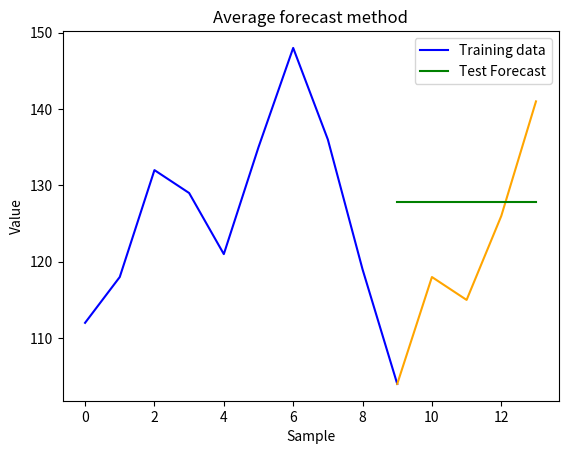
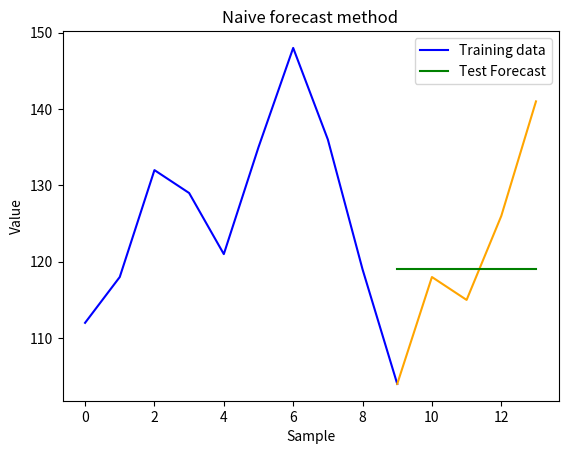
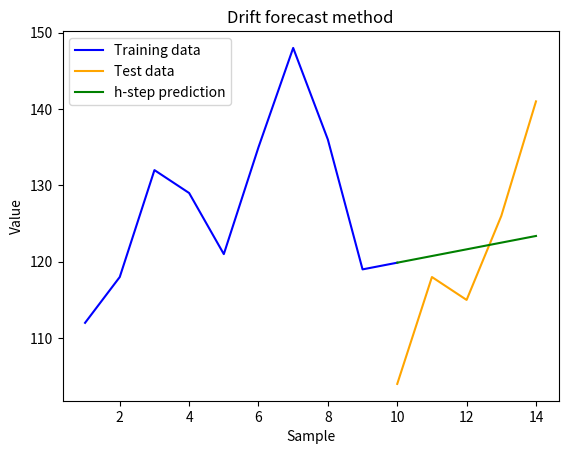
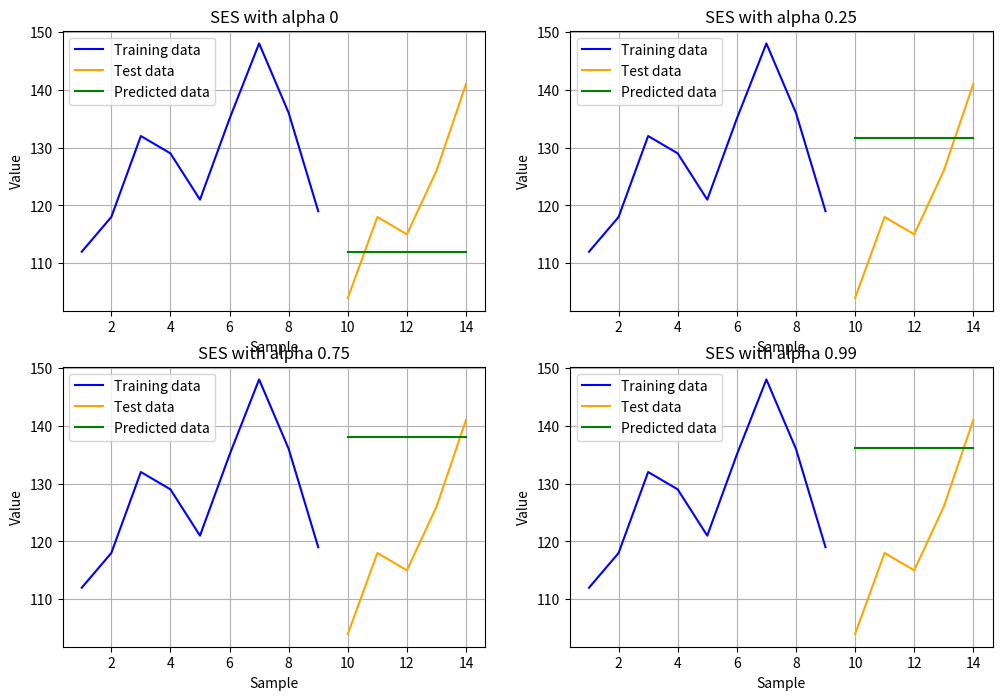

These charts were generated, in order, by the following Python code:
#%%
import numpy as np
from numpy.testing import assert_equal
from matplotlib import pyplot as plt
import pandas as pd

#%%
# Question 2
x = [112, 118, 132, 129, 121, 135, 148, 136, 119, 104, 118, 115, 126, 141]
metrics = {}

def avg_forecast(x, tr_size):
    prediction = [x[0]]
    for i in range(2, tr_size):
        prediction.append(np.mean(x[:i]))

    if assert_equal(tr_size-1, len(prediction)):
        pass

    plt.figure()
    plt.plot(list(range(tr_size+1)), x[:tr_size+1], '-b', label='Training data')
    plt.plot(list(range(tr_size, len(x))), x[tr_size:], '-', color='orange')
    plt.plot(list(range(tr_size, len(x))), [np.mean(x[:tr_size])]*(len(x)-tr_size), '-g', label='Test Forecast')
    plt.xlabel('Sample')
    plt.ylabel('Value')
    plt.title('Average forecast method')
    plt.legend()
    plt.show()

    return prediction, np.mean(x[:tr_size])

tr_size = 9
forecast, mean_forecast = avg_forecast(x, tr_size)

#%%
# Question 3
def mse(y, y_pred):
    diff = np.subtract(y, y_pred)
    return 1/len(diff) * diff.T @ diff

tr_y = x[1:tr_size]
tr_pred = forecast
tr_res = np.subtract(tr_y, tr_pred)
tr_mse = 1 / len(tr_res) * tr_res.T @ tr_res

ts_y = x[tr_size:]
ts_pred = [mean_forecast] * (len(x)-tr_size)
# I manually computed mse so that I can use the residuals later for computing the variance
ts_res = np.subtract(ts_y, ts_pred)
ts_mse = 1 / len(ts_res) * ts_res.T @ ts_res

pd.DataFrame({'MSE':{'Prediction':tr_mse, 'Forecast':ts_mse}})

#%%
# Question 4
"""
The following snippet of code would produce the same result when you would use numpy
tmp_res_diff_ms = tr_res_diff-np.mean(tr_res_diff)
tmp_var = 1/len(tmp_res_diff_ms) * tmp_res_diff_ms.T @ tmp_res_diff_ms
"""
tr_res_diff_ms = tr_res - np.mean(tr_res)
tr_res_var = 1/len(tr_res_diff_ms) * tr_res_diff_ms.T @ tr_res_diff_ms
# tr_res_var = np.var(tr_res_diff)
ts_res_diff_ms = ts_res - np.mean(ts_res)
ts_res_var = 1/len(ts_res_diff_ms) * ts_res_diff_ms.T @ ts_res_diff_ms
# ts_res_var = np.var(ts_res_diff)
pd.DataFrame({'Variance in residuals':{'Prediction':tr_res_var, 'Forecast':ts_res_var}})

#%%
# Question 5
def acf(x, max_lag, ax=None):
    def __acf(x, lag):
        acf_val = 0
        mu = np.mean(x)
        for t in range(lag, len(x)):
            acf_val += (x[t] - mu) * (x[t-lag] - mu)
        return acf_val

    acf_lags = np.zeros([max_lag+1])
    for k in range(max_lag+1):
        x_var = __acf(x, 0)
        acf_lags[k] = __acf(x, k)/x_var
    return acf_lags

h = 5

# Compute the ACF values
acf_values = acf(tr_res, max_lag=h)

# Ignore the first one
acf_values = acf_values[1:]

# Square and sum
Q = len(tr_res) * acf_values.T @ acf_values
print(f'Q value: {Q}')

#%%
# Question 6
# Step 2
def naive_method(x, tr_size):
    prediction = []
    for i in range(1, tr_size):
        prediction.append(x[i-1])

    if assert_equal(tr_size-1, len(prediction)):
        pass

    plt.figure()
    plt.plot(list(range(tr_size+1)), x[:tr_size+1], '-b', label='Training data')
    plt.plot(list(range(tr_size, len(x))), x[tr_size:], '-', color='orange')
    plt.plot(list(range(tr_size, len(x))), [x[tr_size-1]]*(len(x)-tr_size), '-g', label='Test Forecast')
    plt.xlabel('Sample')
    plt.ylabel('Value')
    plt.title('Naive forecast method')
    plt.legend()
    plt.show()

    return prediction, x[tr_size-1]
# naive_method(x, tr_size)

#%%
# Step 3
prediction, naive_forecast = naive_method(x, tr_size)
tr_y = x[1:tr_size]
tr_pred = prediction
tr_res = np.subtract(tr_y, prediction)
tr_mse = 1 / len(tr_res) * tr_res.T @ tr_res

ts_y = x[tr_size:]
ts_pred = [naive_forecast] * (len(x)-tr_size)
# I manually computed mse so that I can use the residuals later for computing the variance
ts_res = np.subtract(ts_y, ts_pred)
ts_mse = 1 / len(ts_res) * ts_res.T @ ts_res
pd.DataFrame({'MSE':{'Prediction':tr_mse, 'Forecast':ts_mse}})
#%%
# Step 4
tr_res_var = np.var(tr_res)
ts_res_var = np.var(ts_res)
pd.DataFrame({'Variance in residuals':{'Prediction':tr_res_var, 'Forecast':ts_res_var}})

#%%
# Step 5
# Compute the ACF values
acf_values = acf(tr_res, max_lag=h)

# Ignore the first one
acf_values = acf_values[1:]

# Square and sum
Q = len(tr_res) * acf_values.T @ acf_values
print(f'Q value: {Q}')

#%%
# Question 7 Step 2
def drift_forecast(x, tr_size):

    T = tr_size-1 # -1 to get the index
    ts_size = len(x) - tr_size
    straight_line_for_ts = x[T] - x[0]

    forecast = []
    for i in range(2, len(x)+1):
        if i <= tr_size:
            forecast.append(x[i-1] + ((x[i-1]-x[0])/(i-1)))
        else:
            forecast.append(x[T] + (i-tr_size) * (straight_line_for_ts/(T)))

    plt.figure()
    # plt.plot(list(range(1, tr_size+1)), x[:tr_size], '-b', label='Training data')
    # Only for aesthetic purpose
    plt.plot(list(range(1, tr_size + 2)), list(x[:tr_size])+[forecast[-ts_size]], '-b', label='Training data')
    # Prediction (not forecast) only starts from the second time-step
    plt.plot(list(range(tr_size+1, len(x)+1)), x[tr_size:], '-', color='orange', label='Test data')
    plt.plot(list(range(tr_size+1, len(x)+1)), forecast[-ts_size:], '-g', label='h-step prediction')
    plt.xlabel('Sample')
    plt.ylabel('Value')
    plt.title('Drift forecast method')
    plt.legend()
    plt.show()
    return forecast
dr_forecast = drift_forecast(x, tr_size)

#%% Step 3 - MSE
tr_y = x[2:tr_size]
tr_pred = dr_forecast[:(tr_size-2)]
tr_res = np.subtract(tr_y, tr_pred)
tr_mse = 1 / len(tr_res) * tr_res.T @ tr_res
ts_y = x[tr_size:]
ts_pred = dr_forecast[-(len(x)-tr_size):]
# I manually computed mse so that I can use the residuals later for computing the variance
ts_res = np.subtract(ts_y, ts_pred)
ts_mse = 1 / len(ts_res) * ts_res.T @ ts_res
pd.DataFrame({'MSE':{'Prediction':tr_mse, 'Forecast':ts_mse}})

#%% Step 4 - ACF and Q Value

acf_values = acf(tr_res, max_lag=5)

# Ignore the first one
acf_values = acf_values[1:]

# Square and sum
Q = len(tr_res) * acf_values.T @ acf_values
print(f'Q value: {Q}')


#%%
# Question 8
def ses(x, alpha):
    a = alpha
    prediction = [x[0]] # prediction at time 1 is x[0]
    for i in range(1, tr_size): # 1 is the index of the second time-step
        prediction.append(a * x[i-1] + (1-a) * prediction[i-1])
    return prediction

alphas = [0, 0.25, 0.75, 0.99]
ts_size = len(x) - tr_size
# y values
tr_y = x[:tr_size]
ts_y = x[tr_size:]
ses_pred_list = {}
for alpha in alphas:
    ses_pred = ses(x, alpha)

    # Save for plotting together
    ses_pred_list[alpha] = ses_pred[-1]

     # Prediction - y_hat
    tr_pred = ses_pred[:tr_size]
    ts_pred = [ses_pred[-1]] * ts_size

    # Residuals
    tr_res = np.subtract(tr_y, tr_pred)
    ts_res = np.subtract(ts_y, ts_pred)

    # Compute the MSE on test set
    ses_mse = 1/ts_size * ts_res.T @ ts_res

    # Variance of prediction and forecast error
    ses_tr_var = np.var(tr_res)
    ses_ts_var = np.var(ts_res)

    # ACF on training set
    ses_acf = acf(tr_res, max_lag=5)
    # Ignore the first one
    ses_acf = ses_acf[1:]
    # Square and sum
    Q = len(tr_res) * ses_acf.T @ ses_acf
    print(f'Q value: {Q}')

#Plot
fig, axes = plt.subplots(2, 2, figsize=(12, 8))
r_idx = 0
c_idx = 0
for alpha in alphas:
    axes[r_idx, c_idx].plot(list(range(1, tr_size+1)), tr_y, '-b', label='Training data')
    axes[r_idx, c_idx].plot(list(range(tr_size+1, len(x)+1)), x[tr_size:], '-', color='orange', label='Test data')
    axes[r_idx, c_idx].plot(list(range(tr_size+1, len(x)+1)), [ses_pred_list[alpha]]*ts_size, '-g', label='Predicted data')
    axes[r_idx, c_idx].set_xlabel('Sample')
    axes[r_idx, c_idx].set_ylabel('Value')
    axes[r_idx, c_idx].set_title(f'SES with alpha {alpha}')
    axes[r_idx, c_idx].grid(True)
    axes[r_idx, c_idx].legend()

    if c_idx == 1:
        c_idx = 0
        r_idx += 1
    else:
        c_idx += 1

plt.show()



# %%
